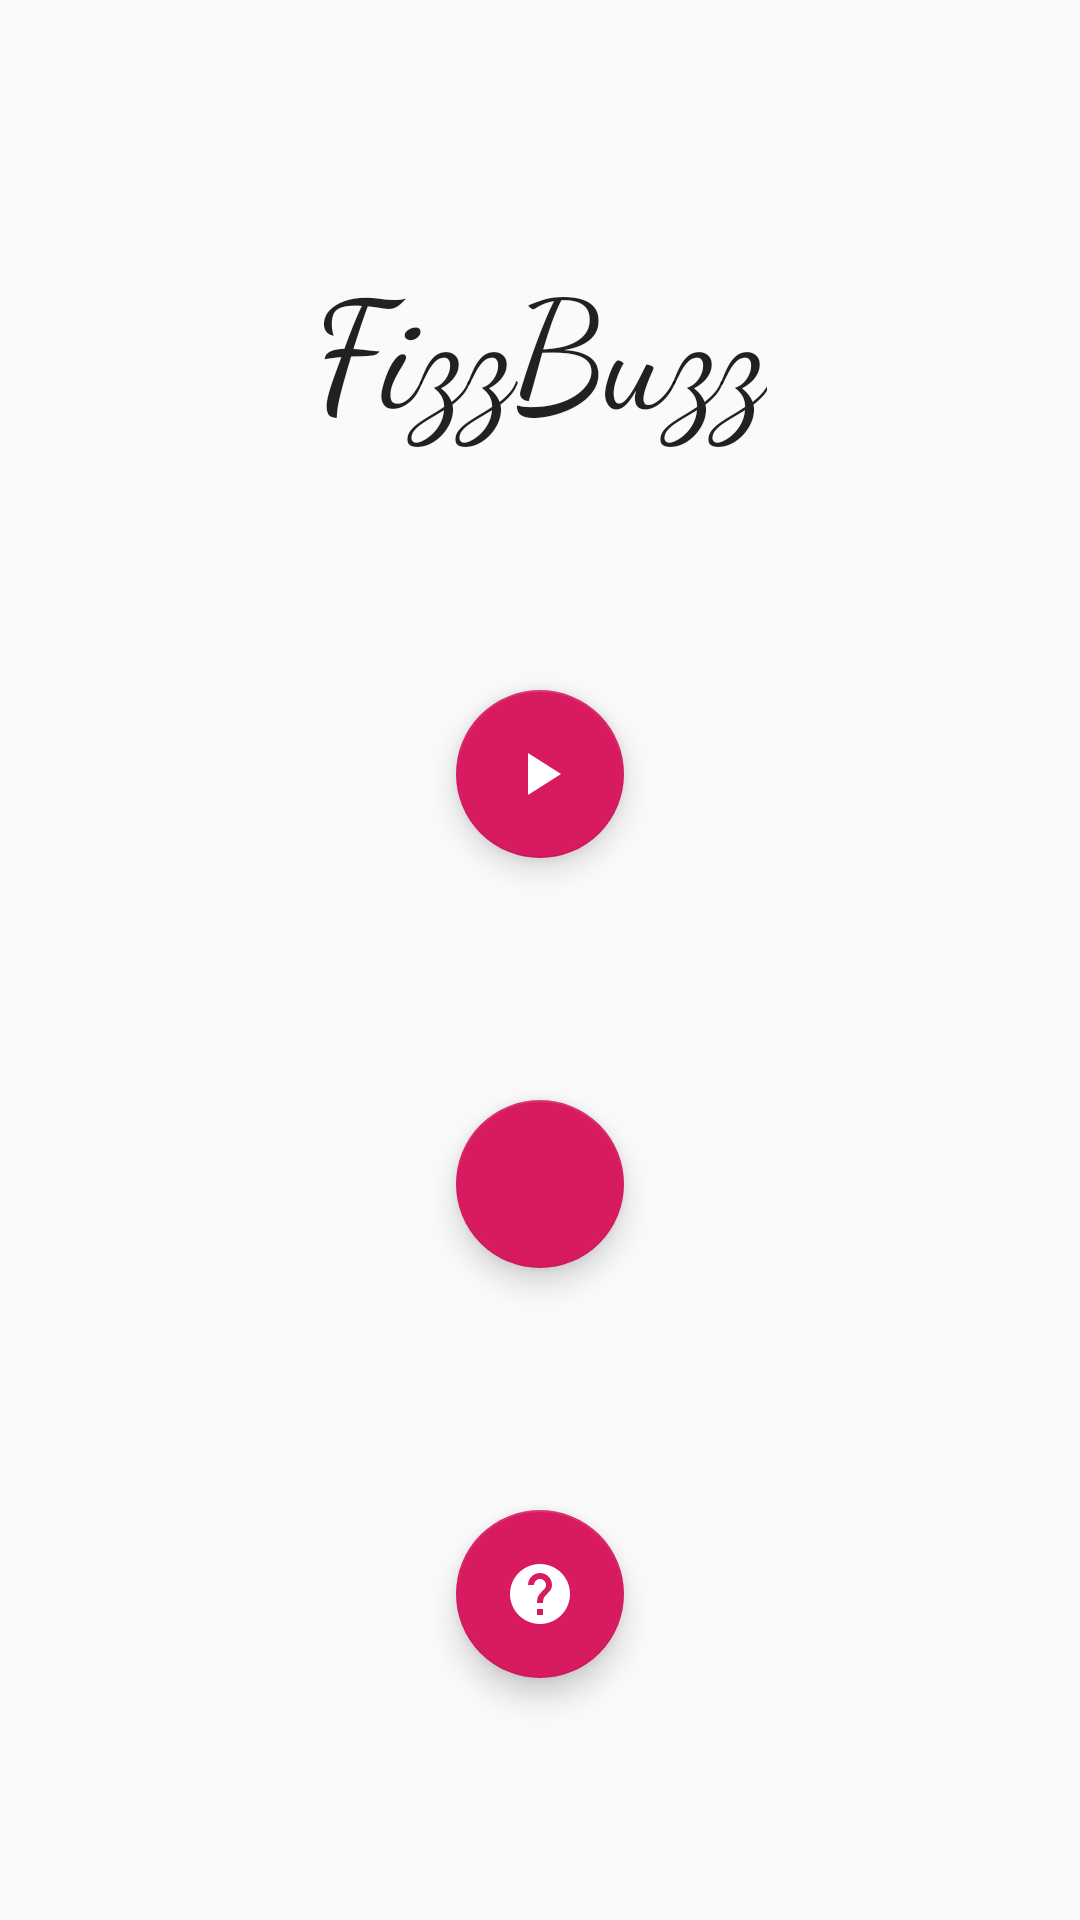

Layout XML and referenced resources for this Android screen:
<!-- AndroidManifest.xml: application theme AppTheme -->
<!-- res/layout/activity_splash_screen.xml -->
<?xml version="1.0" encoding="utf-8"?>
<androidx.constraintlayout.widget.ConstraintLayout
  xmlns:android="http://schemas.android.com/apk/res/android"
  xmlns:app="http://schemas.android.com/apk/res-auto"
  xmlns:tools="http://schemas.android.com/tools"
  android:layout_width="match_parent"
  android:layout_height="match_parent"
  android:id="@+id/splash_activity"
  tools:context=".controller.MainActivity">

  <TextView
    android:id="@+id/fizz_buzz_splash"
    android:layout_width="wrap_content"
    android:layout_height="wrap_content"
    android:paddingTop="80dp"
    android:fontFamily="cursive"
    android:text="@string/fizzbuzz"
    android:textAlignment="center"
    android:textAppearance="@style/TextAppearance.AppCompat.Large"
    android:textSize="50sp"
    app:layout_constraintLeft_toLeftOf="parent"
    app:layout_constraintRight_toRightOf="parent"
    app:layout_constraintTop_toTopOf="parent"/>


  <com.google.android.material.floatingactionbutton.FloatingActionButton
    android:id="@+id/splash_play"
    style="@style/AppTheme.NoActionBar"
    android:layout_width="wrap_content"
    android:layout_height="wrap_content"
    android:padding="40dp"
    android:paddingTop="40dp"
    app:layout_constraintBottom_toTopOf="@id/splash_settings"
    app:layout_constraintLeft_toLeftOf="parent"
    app:layout_constraintRight_toRightOf="parent"
    app:layout_constraintTop_toBottomOf="@+id/fizz_buzz_splash"
    app:layout_constraintVertical_chainStyle="spread"
    app:srcCompat="@drawable/play"/>

  <com.google.android.material.floatingactionbutton.FloatingActionButton
    android:id="@+id/splash_settings"
    style="@style/AppTheme.NoActionBar"
    android:layout_width="wrap_content"
    android:layout_height="wrap_content"
    app:layout_constraintBottom_toTopOf="@+id/splash_how_to"
    app:layout_constraintStart_toStartOf="@+id/splash_play"
    app:layout_constraintTop_toBottomOf="@+id/splash_play"
    app:srcCompat="@drawable/settings"
    />

  <com.google.android.material.floatingactionbutton.FloatingActionButton
    android:id="@+id/splash_how_to"
    style="@style/AppTheme.NoActionBar"
    android:layout_width="wrap_content"
    android:layout_height="wrap_content"
    app:layout_constraintBottom_toBottomOf="parent"
    app:layout_constraintStart_toStartOf="@+id/splash_settings"
    app:layout_constraintTop_toBottomOf="@+id/splash_settings"
    app:srcCompat="@drawable/help"
    />

</androidx.constraintlayout.widget.ConstraintLayout>
<!-- resources referenced by this layout -->
<resources>
  <!-- drawable help (drawable) -->
  <vector android:height="24dp" android:tint="#FFFFFF"
      android:viewportHeight="24.0" android:viewportWidth="24.0"
      android:width="24dp" xmlns:android="http://schemas.android.com/apk/res/android">
      <path android:fillColor="#D81B60" android:pathData="M12,2C6.48,2 2,6.48 2,12s4.48,10 10,10 10,-4.48 10,-10S17.52,2 12,2zM13,19h-2v-2h2v2zM15.07,11.25l-0.9,0.92C13.45,12.9 13,13.5 13,15h-2v-0.5c0,-1.1 0.45,-2.1 1.17,-2.83l1.24,-1.26c0.37,-0.36 0.59,-0.86 0.59,-1.41 0,-1.1 -0.9,-2 -2,-2s-2,0.9 -2,2L8,9c0,-2.21 1.79,-4 4,-4s4,1.79 4,4c0,0.88 -0.36,1.68 -0.93,2.25z"/>
  </vector>
  <!-- drawable play (drawable) -->
  <vector xmlns:android="http://schemas.android.com/apk/res/android"
    android:height="24dp"
    android:viewportHeight="24.0"
    android:viewportWidth="24.0"
    android:width="24dp">
  
    <path
      android:fillColor="#FFFFFFFF"
      android:pathData="M8,5v14l11,-7z"/>
  
  </vector>
  <string name="fizzbuzz">FizzBuzz</string>
  <style name="AppTheme.NoActionBar">
      <item name="windowActionBar">false</item>
      <item name="windowNoTitle">true</item>
    </style>
  <style name="AppTheme" parent="Theme.AppCompat.Light.DarkActionBar">
      
      <item name="colorPrimary">@color/colorPrimary</item>
      <item name="colorPrimaryDark">@color/colorPrimaryDark</item>
      <item name="colorAccent">@color/colorAccent</item>
    </style>
  <color name="colorPrimary">#D81B60</color>
  <color name="colorPrimaryDark">#D81B90</color>
  <color name="colorAccent">#D81B60</color>
</resources>
